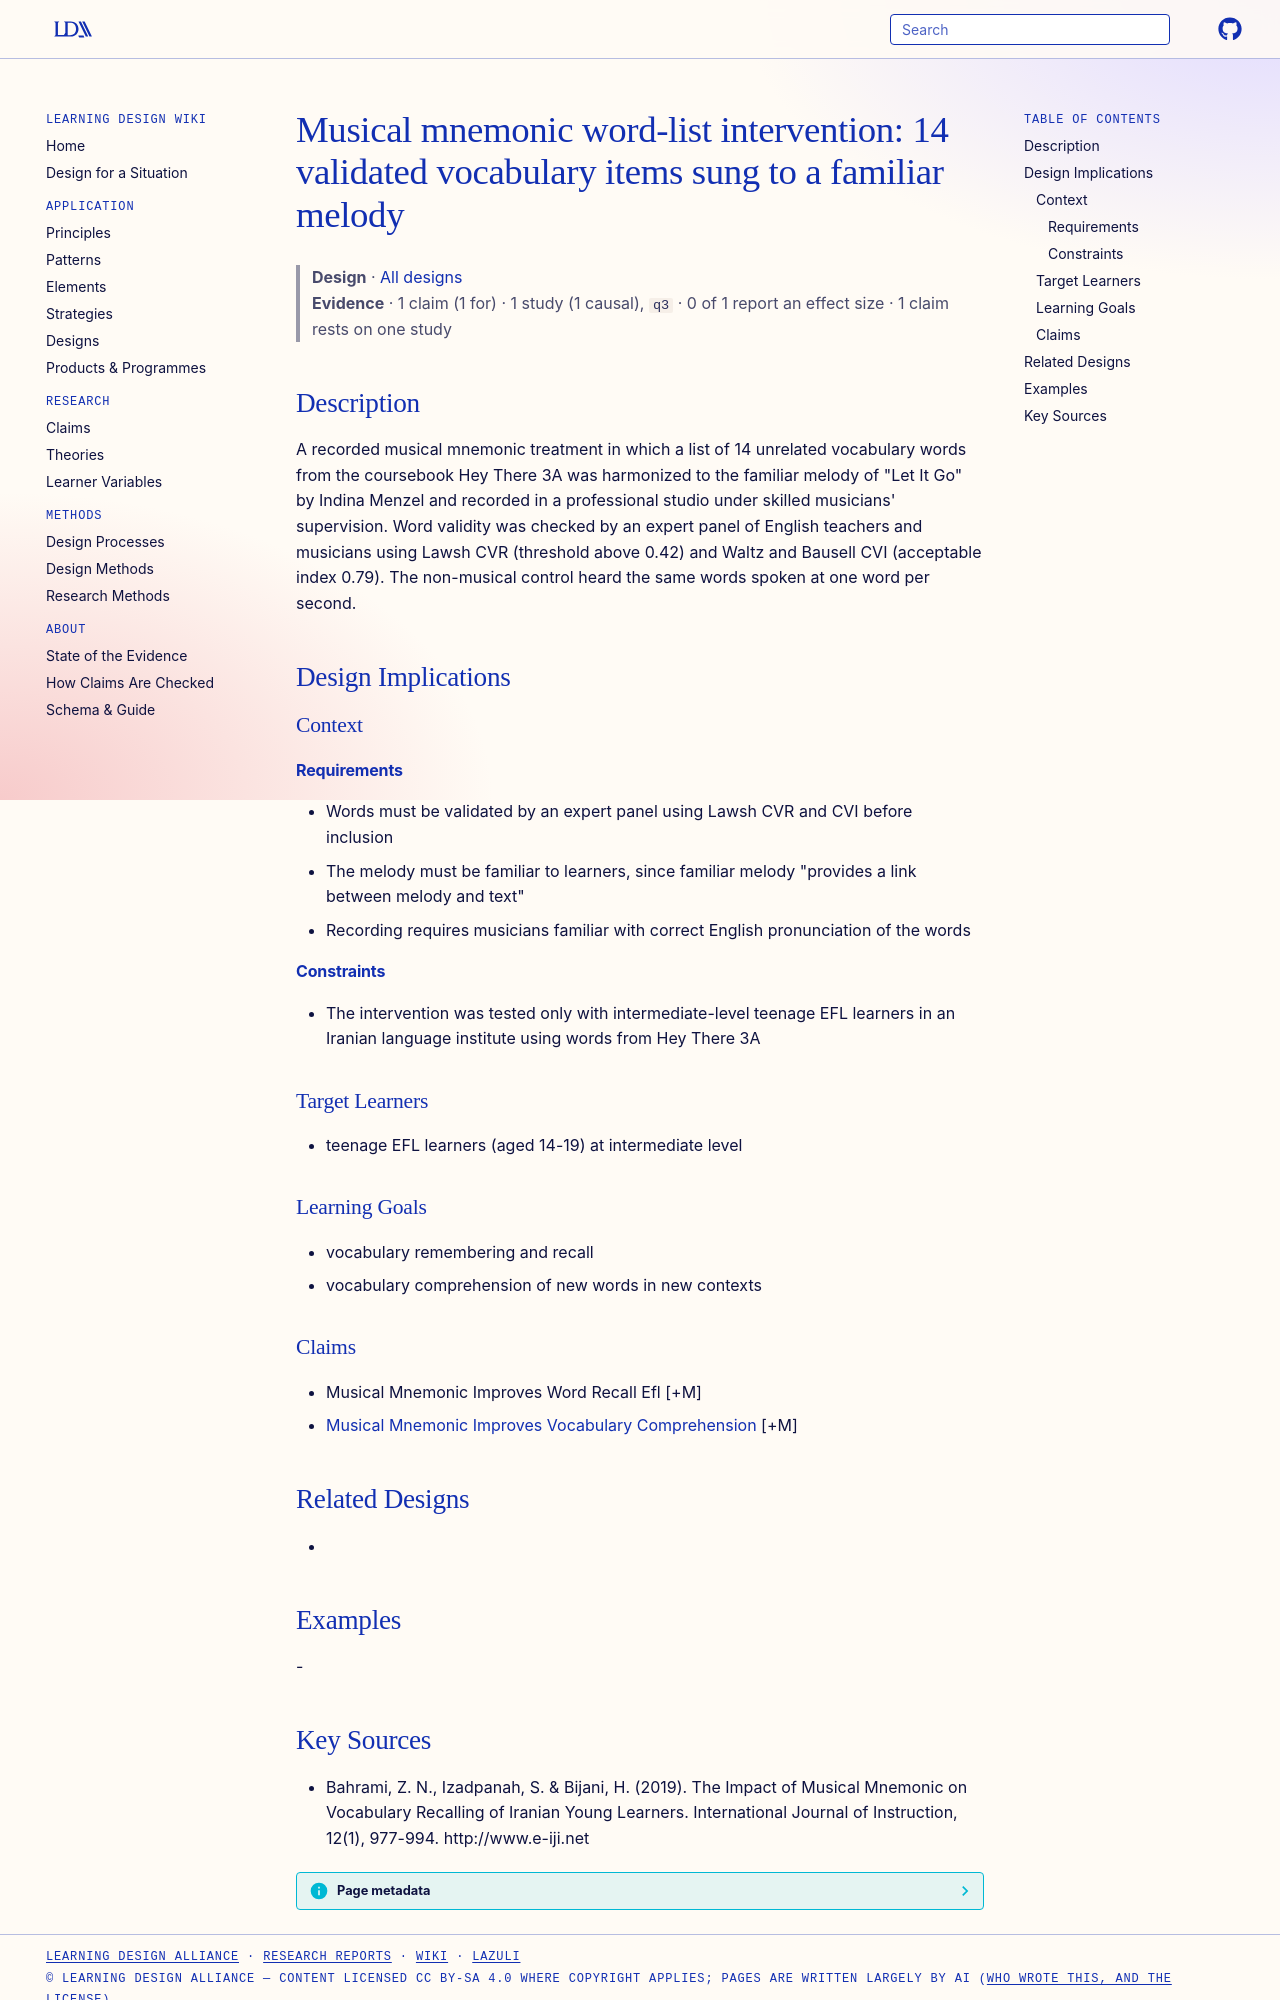

repository: Learning-Design-Alliance/learning-wiki · page: designs/musical-mnemonic-word-list-intervention/index.html · generator: mkdocs

---
type: design
id: musical-mnemonic-word-list-intervention
title: "Musical mnemonic word-list intervention: 14 validated vocabulary items sung to a familiar melody"
description: "A recorded musical mnemonic treatment in which a list of 14 unrelated vocabulary words from the coursebook Hey There 3A was harmonized to the familiar melody of \"Let It Go\" by Indina Menzel and recorded in a professio..."
status: review
generated:
  by: "process:settle-candidates"
  at: 2026-11-02
sources:
  - id: bahrami-2019
    resource: "http://www.e-iji.net"
    title: "Bahrami, Z. N., Izadpanah, S. & Bijani, H. (2019). The Impact of Musical Mnemonic on Vocabulary Recalling of Iranian Young Learners. International Journal of Instruction, 12(1), 977-994. http://www.e-iji.net"
    author: "Bahrami, Z. N., Izadpanah, S. & Bijani, H"
---

# Musical mnemonic word-list intervention: 14 validated vocabulary items sung to a familiar melody

> **Design** · [All designs](index.md)
> **Evidence** · 1 claim (1 for) · 1 study (1 causal), `q3` · 0 of 1 report an effect size · 1 claim rests on one study

## Description
A recorded musical mnemonic treatment in which a list of 14 unrelated vocabulary words from the coursebook Hey There 3A was harmonized to the familiar melody of "Let It Go" by Indina Menzel and recorded in a professional studio under skilled musicians' supervision. Word validity was checked by an expert panel of English teachers and musicians using Lawsh CVR (threshold above 0.42) and Waltz and Bausell CVI (acceptable index 0.79). The non-musical control heard the same words spoken at one word per second.

## Design Implications

### Context
#### Requirements
- Words must be validated by an expert panel using Lawsh CVR and CVI before inclusion
- The melody must be familiar to learners, since familiar melody "provides a link between melody and text"
- Recording requires musicians familiar with correct English pronunciation of the words
#### Constraints
- The intervention was tested only with intermediate-level teenage EFL learners in an Iranian language institute using words from Hey There 3A

### Target Learners
- teenage EFL learners (aged 14-19) at intermediate level

### Learning Goals
- vocabulary remembering and recall
- vocabulary comprehension of new words in new contexts

### Claims
- Musical Mnemonic Improves Word Recall Efl [+M]
- [Musical Mnemonic Improves Vocabulary Comprehension](../claims/musical-mnemonic-improves-vocabulary-comprehension.md) [+M]

## Related Designs
- 

## Examples
-
